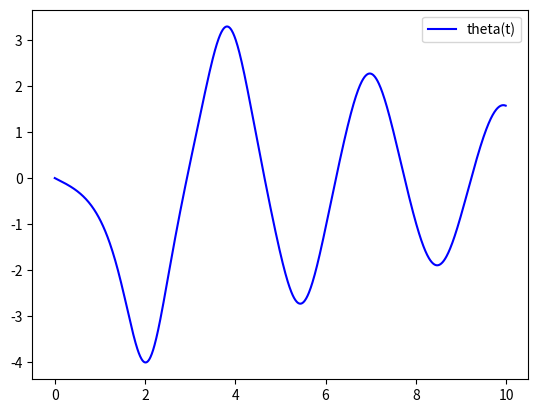

Write the Python code that produced this figure.
import numpy as np
from scipy.integrate import odeint
import matplotlib.pyplot as plt

t = np.arange (0, 10, 0.01)

def diff_func(z, t):
  theta, omega = z
  dtheta_dt = omega
  domega_d = -b * omega - c * np.sin(theta)
  return dtheta_dt, domega_d

theta0 = np.pi - 0.1
omega0 = 0

z0 = theta0, omega0

b = 0.25
c = 5.0

sol = odeint(diff_func, z0, t)
plt.plot(t, sol[:, 1], 'b', label = "theta(t)")
plt.legend()
plt.show()